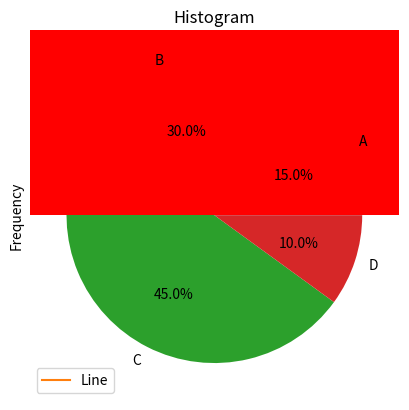

This chart was generated by the following Python code:
import matplotlib.pyplot as plt
import numpy as np
import pandas as pd 

# Sample data
x = [1, 2, 3, 4, 5]
y = [2, 3, 5, 7, 11]

# Create a plot
plt.plot(x, y)


plt.plot(x, y, label="Line")
plt.legend()


# Show the plot
sizes = [15, 30, 45, 10]
labels = ['A', 'B', 'C', 'D']

plt.pie(sizes, labels=labels, autopct='%1.1f%%')
plt.title("Pie Chart")
plt.show()



data = np.random.randn(1000)  # Generate random data
plt.hist(data, bins=10, color='red')
plt.title("Histogram")
plt.xlabel("Value")
plt.ylabel("Frequency")
plt.show()

data = {
    'Name': ['Alice', 'Bob', 'Charlie'],
    'Age': [25, 30, 35],
    'City': ['New York', 'Los Angeles', 'Chicago']
}

df = pd.DataFrame(data)
print(df)


data = [['Alice', 25, 'New York'], ['Bob', 30, 'Los Angeles'], ['Charlie', 35, 'Chicago']]
columns = ['Name', 'Age', 'City']

df = pd.DataFrame(data, columns=columns)
print(df)

df['Age'].plot(kind='hist')
plt.show()

